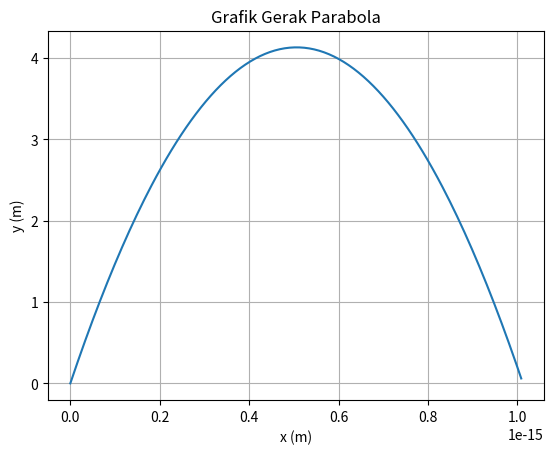

The matplotlib source for this figure:
#Soal 2
import numpy as np
import matplotlib.pyplot as plt

alpha = np.radians(90)
g = 9.8
v0 = 9

v0x = v0*np.cos(alpha)
v0y = v0*np.sin(alpha)

X = ((v0**2)*np.sin(2*alpha))/(2*g)
print("Jarak Horizontal Maksimum = ",X," m")
Y = ((v0**2)*(np.sin(alpha)**2))/(2*g)
print("Jarak Vertikal Maksimum = ",Y," m")
T = (2*v0*np.sin(alpha))/g
print("Waktu Mencapai Jarak Horizontal Maksimum = ",T," s")
print("\n")

t = np.arange(0.0, T, 0.01)
y = v0y*t - 0.5*g*t**2
x = v0x*t

fig, ax = plt.subplots()
ax.plot(x, y)
ax.set(xlabel='x (m)', ylabel= 'y (m)', title='Grafik Gerak Parabola')
ax.grid()
plt.show()
